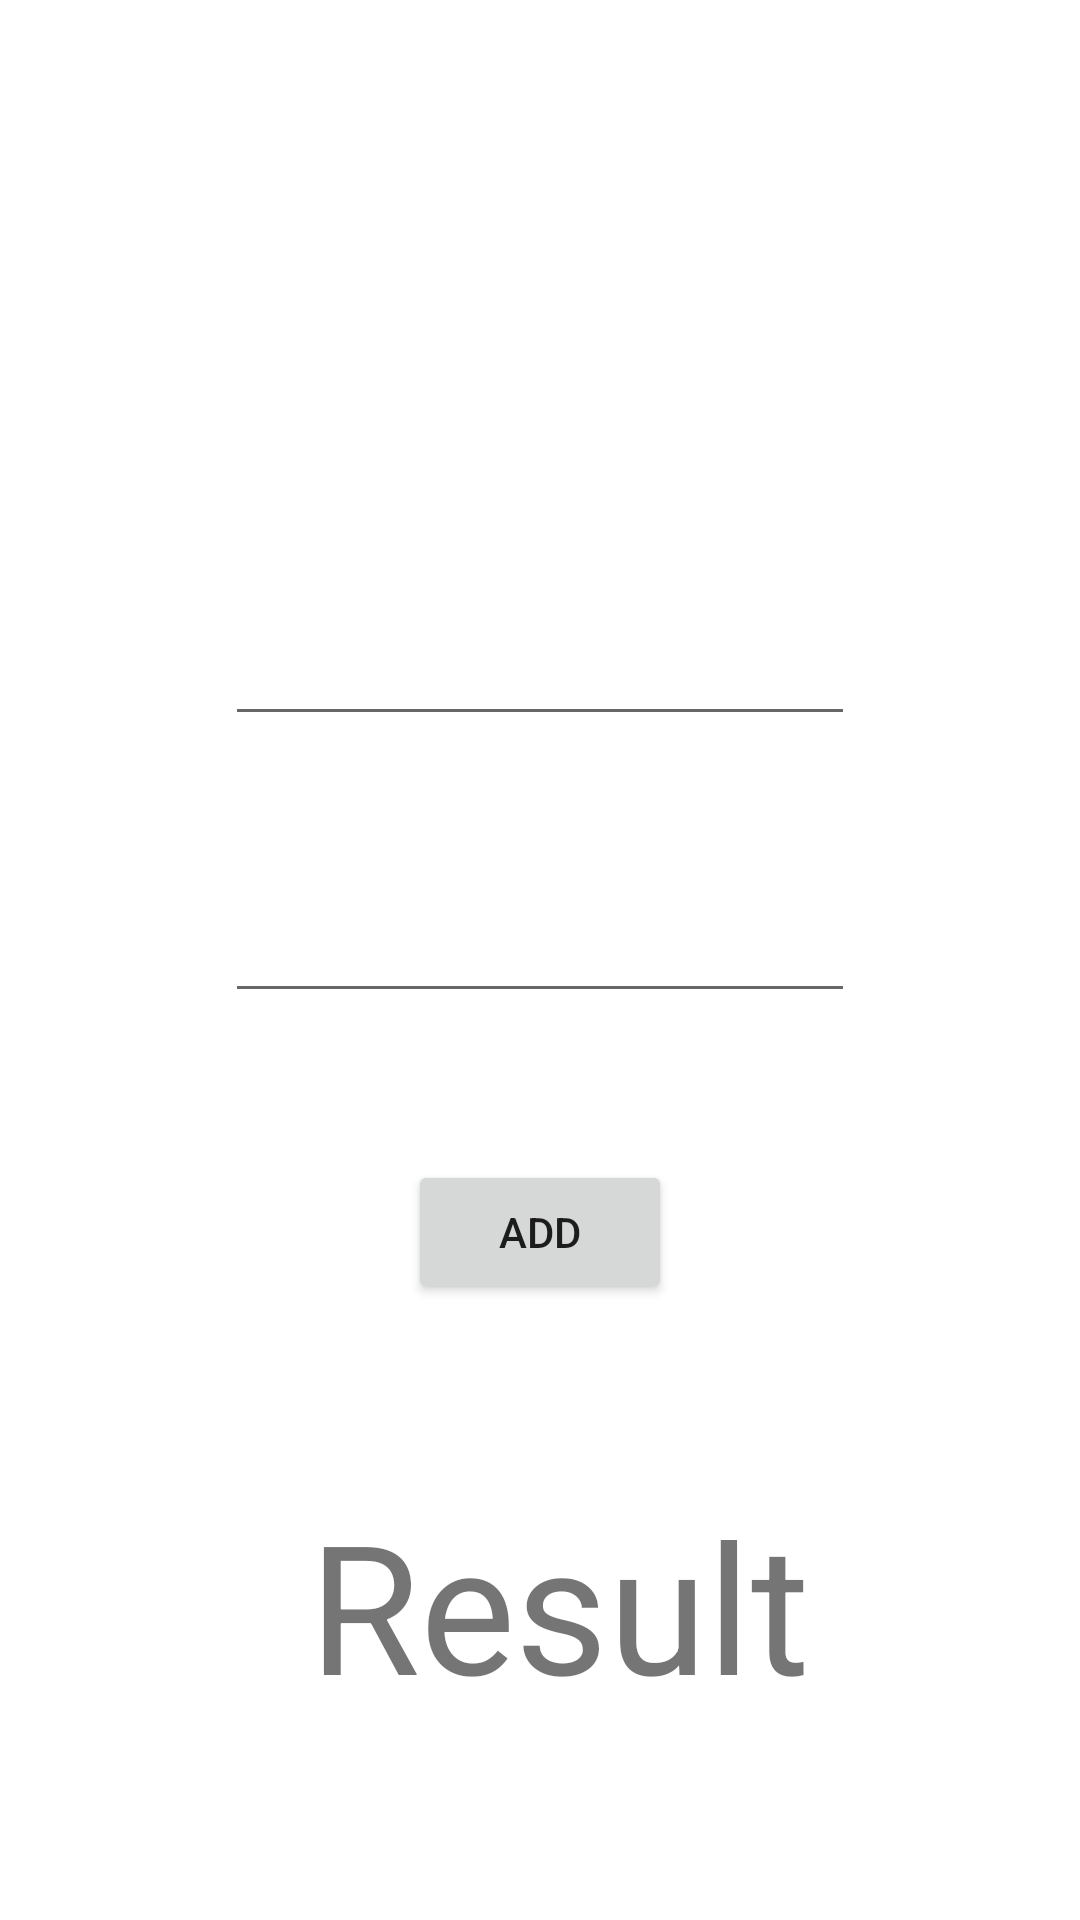

Reconstruct the res/layout file that produces this screen, plus the resources it refers to.
<!-- AndroidManifest.xml: application theme Theme.CalculatorUsingIntents -->
<!-- res/layout/activity_main.xml -->
<?xml version="1.0" encoding="utf-8"?>
<androidx.constraintlayout.widget.ConstraintLayout xmlns:android="http://schemas.android.com/apk/res/android"
    xmlns:app="http://schemas.android.com/apk/res-auto"
    xmlns:tools="http://schemas.android.com/tools"
    android:layout_width="match_parent"
    android:layout_height="match_parent"
    android:onClick="add"
    tools:context=".MainActivity">

    <EditText
        android:id="@+id/editTextNumber"
        android:layout_width="wrap_content"
        android:layout_height="wrap_content"
        android:layout_marginTop="204dp"
        android:ems="10"
        android:inputType="number"
        app:layout_constraintEnd_toEndOf="parent"
        app:layout_constraintStart_toStartOf="parent"
        app:layout_constraintTop_toTopOf="parent" />

    <EditText
        android:id="@+id/editTextNumber2"
        android:layout_width="wrap_content"
        android:layout_height="wrap_content"
        android:layout_marginTop="51dp"
        android:ems="10"
        android:inputType="number"
        app:layout_constraintStart_toStartOf="@+id/editTextNumber"
        app:layout_constraintTop_toBottomOf="@+id/editTextNumber" />

    <Button
        android:id="@+id/button"
        android:layout_width="wrap_content"
        android:layout_height="wrap_content"
        android:layout_marginTop="49dp"
        android:onClick="add"
        android:text="Add"
        app:layout_constraintEnd_toEndOf="parent"
        app:layout_constraintStart_toStartOf="parent"
        app:layout_constraintTop_toBottomOf="@+id/editTextNumber2" />

    <TextView
        android:id="@+id/textView"
        android:layout_width="wrap_content"
        android:layout_height="wrap_content"
        android:layout_marginStart="103dp"
        android:layout_marginLeft="103dp"
        android:layout_marginTop="60dp"
        android:text="Result"
        android:textSize="60sp"
        app:layout_constraintStart_toStartOf="parent"
        app:layout_constraintTop_toBottomOf="@+id/button" />
</androidx.constraintlayout.widget.ConstraintLayout>
<!-- resources referenced by this layout -->
<resources>
  <style name="Theme.CalculatorUsingIntents" parent="Theme.MaterialComponents.DayNight.DarkActionBar">
          
          <item name="colorPrimary">@color/purple_500</item>
          <item name="colorPrimaryVariant">@color/purple_700</item>
          <item name="colorOnPrimary">@color/white</item>
          
          <item name="colorSecondary">@color/teal_200</item>
          <item name="colorSecondaryVariant">@color/teal_700</item>
          <item name="colorOnSecondary">@color/black</item>
          
          <item name="android:statusBarColor" tools:targetApi="l">?attr/colorPrimaryVariant</item>
          
      </style>
  <!-- not gathered from this repository: default colours our renderer supplied (Android Studio template values) -->
  <color name="purple_500">#FF6200EE</color>
  <color name="purple_700">#FF3700B3</color>
  <color name="teal_200">#FF03DAC5</color>
  <color name="teal_700">#FF018786</color>
  <color name="black">#FF000000</color>
  <color name="white">#FFFFFFFF</color>
</resources>
